The GitHub repository charaniboga3689-glitch/AI_Food_Image_Recognition contains a labelled image folder "dataset" with 15 categories: chow mein, curd rice, donut, dosa, fritters, gulab jamun, ice cream, idli, maggi, pastry, pizza, sandwich, veg burger, white sauce pasta, wrap. Examples follow, each with its label.

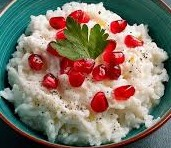
Label: curd rice

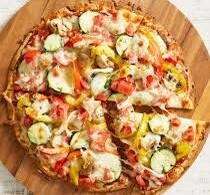
Label: pizza

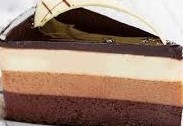
Label: pastry

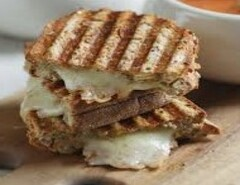
Label: sandwich

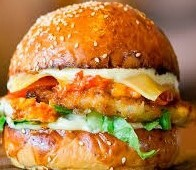
Label: veg burger

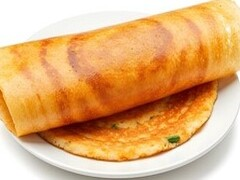
Label: dosa
